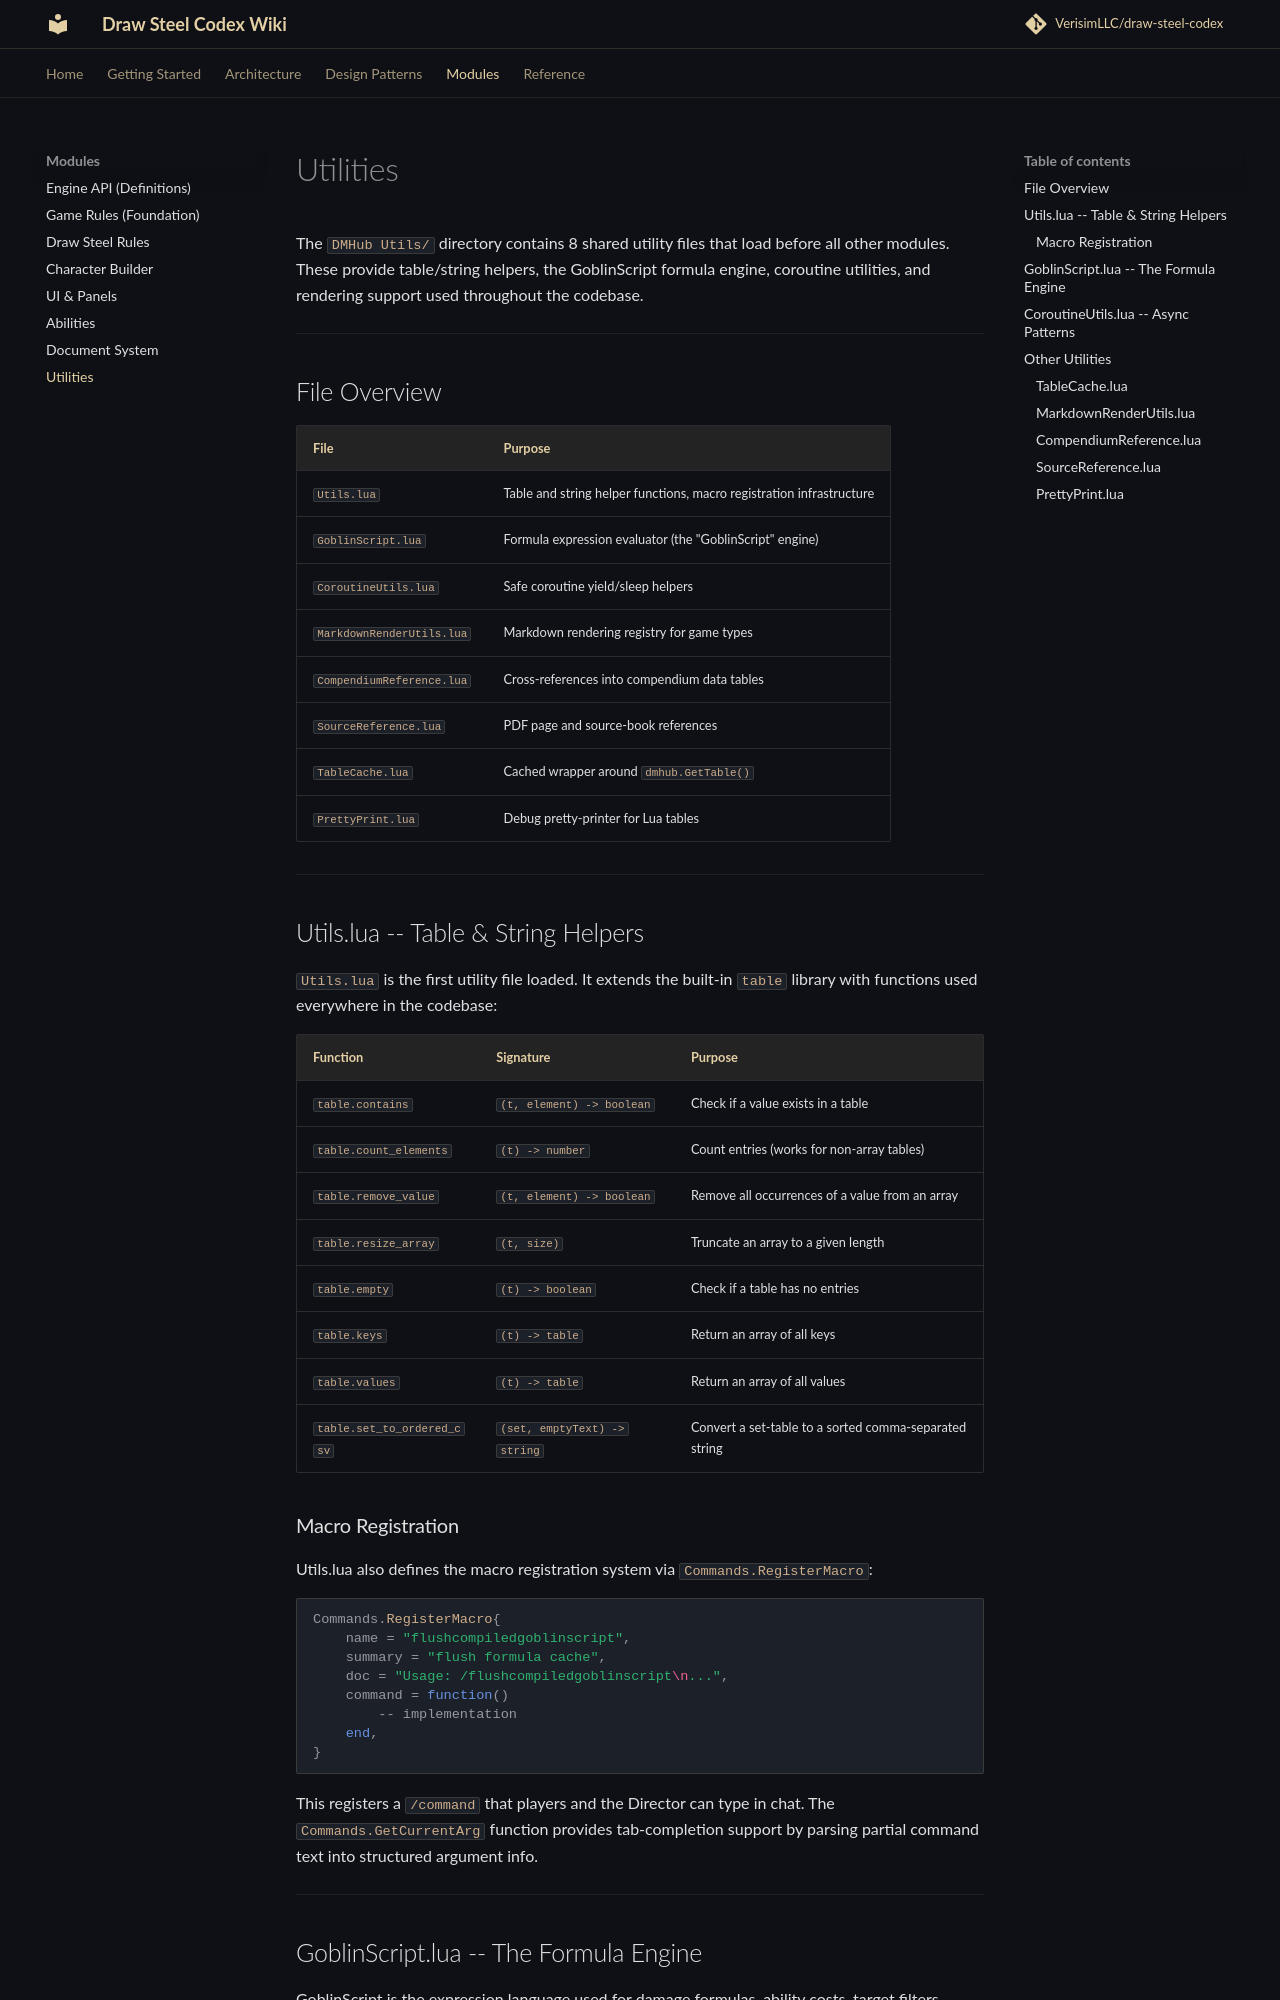

repository: KarasevRob/draw-steel-codex · page: modules/utilities/index.html · generator: mkdocs

# Utilities

The `DMHub Utils/` directory contains 8 shared utility files that load before all other modules. These provide table/string helpers, the GoblinScript formula engine, coroutine utilities, and rendering support used throughout the codebase.

---

## File Overview

| File | Purpose |
|---|---|
| `Utils.lua` | Table and string helper functions, macro registration infrastructure |
| `GoblinScript.lua` | Formula expression evaluator (the "GoblinScript" engine) |
| `CoroutineUtils.lua` | Safe coroutine yield/sleep helpers |
| `MarkdownRenderUtils.lua` | Markdown rendering registry for game types |
| `CompendiumReference.lua` | Cross-references into compendium data tables |
| `SourceReference.lua` | PDF page and source-book references |
| `TableCache.lua` | Cached wrapper around `dmhub.GetTable()` |
| `PrettyPrint.lua` | Debug pretty-printer for Lua tables |

---

## Utils.lua -- Table & String Helpers

`Utils.lua` is the first utility file loaded. It extends the built-in `table` library with functions used everywhere in the codebase:

| Function | Signature | Purpose |
|---|---|---|
| `table.contains` | `(t, element) -> boolean` | Check if a value exists in a table |
| `table.count_elements` | `(t) -> number` | Count entries (works for non-array tables) |
| `table.remove_value` | `(t, element) -> boolean` | Remove all occurrences of a value from an array |
| `table.resize_array` | `(t, size)` | Truncate an array to a given length |
| `table.empty` | `(t) -> boolean` | Check if a table has no entries |
| `table.keys` | `(t) -> table` | Return an array of all keys |
| `table.values` | `(t) -> table` | Return an array of all values |
| `table.set_to_ordered_csv` | `(set, emptyText) -> string` | Convert a set-table to a sorted comma-separated string |

### Macro Registration

Utils.lua also defines the macro registration system via `Commands.RegisterMacro`:

```lua
Commands.RegisterMacro{
    name = "flushcompiledgoblinscript",
    summary = "flush formula cache",
    doc = "Usage: /flushcompiledgoblinscript\n...",
    command = function()
        -- implementation
    end,
}
```

This registers a `/command` that players and the Director can type in chat. The `Commands.GetCurrentArg` function provides tab-completion support by parsing partial command text into structured argument info.

---
